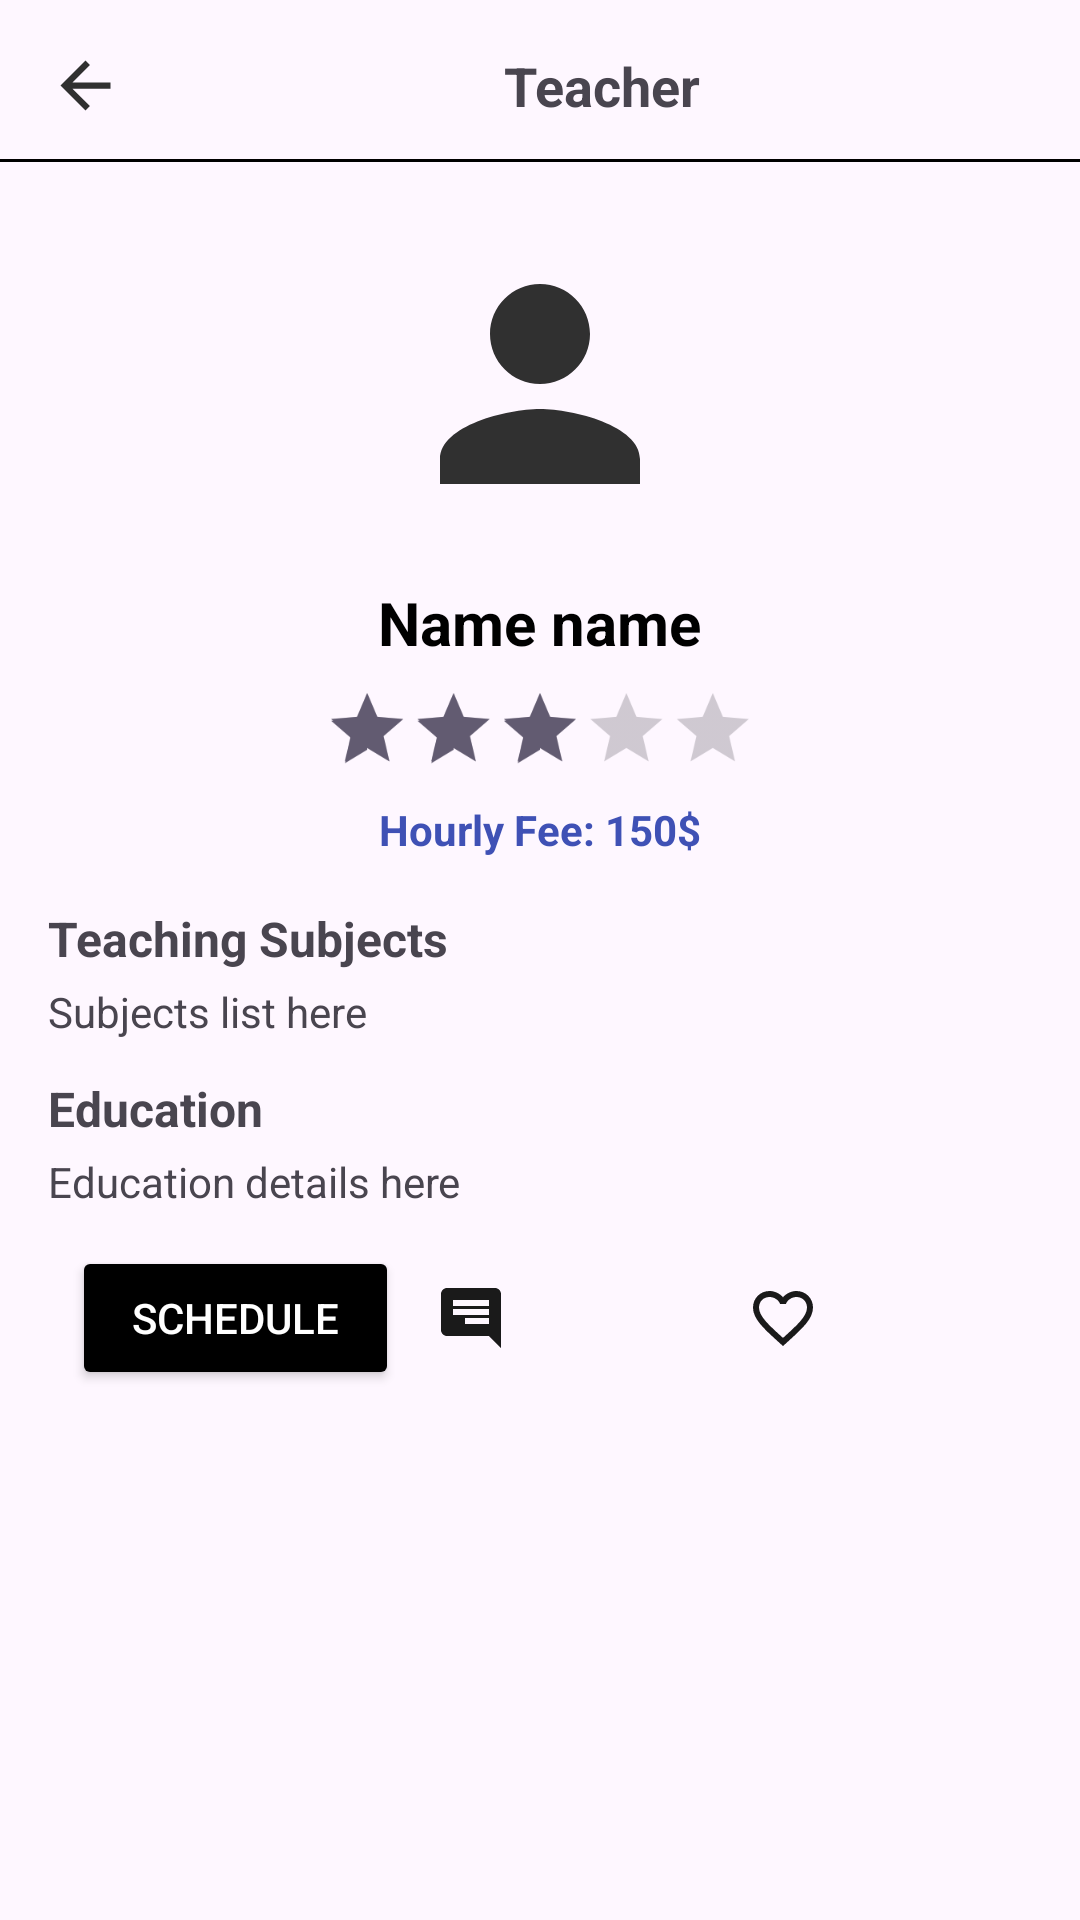

Layout XML and referenced resources for this Android screen:
<!-- AndroidManifest.xml: application theme Theme.Morim -->
<!-- res/layout/fragment_teacher.xml -->
<?xml version="1.0" encoding="utf-8"?>
<androidx.constraintlayout.widget.ConstraintLayout
    xmlns:android="http://schemas.android.com/apk/res/android"
    xmlns:app="http://schemas.android.com/apk/res-auto"
    xmlns:tools="http://schemas.android.com/tools"
    android:layout_width="match_parent"
    android:layout_height="match_parent">

    
    <ImageView
        android:id="@+id/backBtn"
        android:layout_width="25dp"
        android:layout_height="25dp"
        android:layout_margin="16dp"
        android:src="@drawable/baseline_arrow_back_24"
        app:layout_constraintStart_toStartOf="parent"
        app:layout_constraintTop_toTopOf="parent" />

    
    <TextView
        android:id="@+id/titleTeacher"
        android:layout_width="wrap_content"
        android:layout_height="wrap_content"
        android:text="Teacher"
        android:textStyle="bold"
        android:textSize="18sp"
        android:layout_marginTop="16dp"
        app:layout_constraintTop_toTopOf="parent"
        app:layout_constraintBottom_toBottomOf="@id/backBtn"
        app:layout_constraintStart_toEndOf="@id/backBtn"
        app:layout_constraintEnd_toEndOf="parent"
        app:layout_constraintHorizontal_bias="0.5" />

    
    <View
        android:id="@+id/sep"
        android:layout_width="0dp"
        android:layout_height="1dp"
        android:layout_marginTop="12dp"
        android:background="@color/black"
        app:layout_constraintTop_toBottomOf="@id/backBtn"
        app:layout_constraintStart_toStartOf="parent"
        app:layout_constraintEnd_toEndOf="parent" />

    
    <ScrollView
        android:layout_width="match_parent"
        android:layout_height="0dp"
        app:layout_constraintTop_toBottomOf="@id/sep"
        app:layout_constraintBottom_toBottomOf="parent"
        app:layout_constraintStart_toStartOf="parent"
        app:layout_constraintEnd_toEndOf="parent">

        <LinearLayout
            android:layout_width="match_parent"
            android:layout_height="wrap_content"
            android:orientation="vertical"
            android:padding="16dp">

            
            <com.google.android.material.imageview.ShapeableImageView
                android:id="@+id/ivTeacherItem"
                android:layout_width="100dp"
                android:layout_height="100dp"
                android:layout_gravity="center"
                android:layout_marginVertical="8dp"
                android:scaleType="centerCrop"
                android:src="@drawable/profile_ic"
                app:shapeAppearance="@style/ShapeAppearance.Material3.Corner.Full" />

            <TextView
                android:id="@+id/tvTeacherItemName"
                android:layout_width="wrap_content"
                android:layout_height="wrap_content"
                android:layout_gravity="center"
                android:text="Name name"
                android:textColor="@color/black"
                android:textSize="20sp"
                android:textStyle="bold"
                android:layout_marginTop="8dp"/>

            <RatingBar
                android:id="@+id/rbTeacherItem"
                style="@style/Widget.AppCompat.RatingBar.Indicator"
                android:layout_width="wrap_content"
                android:layout_height="wrap_content"
                android:layout_gravity="center"
                android:isIndicator="true"
                android:numStars="5"
                android:rating="3"
                android:scaleX="0.8"
                android:scaleY="0.8"
                android:stepSize="1.0"
                android:layout_marginTop="4dp" />

            
            <TextView
                android:id="@+id/tvPrice"
                android:layout_width="wrap_content"
                android:layout_height="wrap_content"
                android:layout_gravity="center"
                android:layout_marginTop="6dp"
                android:text="@string/hourly_fee_150"
                android:textColor="#3F51B5"
                android:textStyle="bold" />

            
            <TextView
                android:layout_width="match_parent"
                android:layout_height="wrap_content"
                android:text="Teaching Subjects"
                android:textStyle="bold"
                android:textSize="16sp"
                android:layout_marginTop="16dp"/>

            <TextView
                android:id="@+id/tvTeacherItemSubjects"
                android:layout_width="match_parent"
                android:layout_height="wrap_content"
                android:text="Subjects list here"
                android:textSize="14sp"
                android:layout_marginTop="4dp"/>

            
            <TextView
                android:layout_width="match_parent"
                android:layout_height="wrap_content"
                android:text="Education"
                android:textStyle="bold"
                android:textSize="16sp"
                android:layout_marginTop="12dp"/>

            <TextView
                android:id="@+id/tvTeacherItemEducation"
                android:layout_width="match_parent"
                android:layout_height="wrap_content"
                android:text="Education details here"
                android:textSize="14sp"
                android:layout_marginTop="4dp"/>

            
            <LinearLayout
                android:layout_width="match_parent"
                android:layout_height="wrap_content"
                android:gravity="end"
                android:orientation="horizontal"
                android:layoutDirection="rtl"
                android:paddingHorizontal="8dp"
                android:layout_marginTop="12dp">

                <ImageButton
                    android:id="@+id/btnFavorite"
                    android:layout_width="48dp"
                    android:layout_height="48dp"
                    android:layout_marginStart="8dp"
                    android:background="?attr/selectableItemBackgroundBorderless"
                    android:src="@drawable/ic_favorite"
                    app:tint="@color/black" />

                <ImageButton
                    android:id="@+id/btnCommentsList"
                    android:layout_width="40dp"
                    android:layout_height="40dp"
                    android:layout_marginStart="8dp"
                    android:background="?attr/selectableItemBackgroundBorderless"
                    android:scaleType="centerInside"
                    android:src="@drawable/star" />

                <ImageButton
                    android:id="@+id/btnChat"
                    android:layout_width="48dp"
                    android:layout_height="48dp"
                    android:layout_marginStart="8dp"
                    android:src="@drawable/chat"
                    android:background="?attr/selectableItemBackgroundBorderless"
                    app:tint="@color/black" />

                <Button
                    android:id="@+id/btnSchedule"
                    android:layout_width="wrap_content"
                    android:layout_height="wrap_content"
                    android:backgroundTint="@color/black"
                    android:drawableEnd="@drawable/baseline_calendar_month_24"
                    android:paddingHorizontal="20dp"
                    android:text="Schedule"
                    android:textAlignment="viewStart"
                    android:textColor="@android:color/white"
                    android:textSize="14sp" />
            </LinearLayout>
        </LinearLayout>
    </ScrollView>
</androidx.constraintlayout.widget.ConstraintLayout>
<!-- resources referenced by this layout -->
<resources>
  <color name="black">#FF000000</color>
  <!-- drawable baseline_arrow_back_24 (drawable) -->
  <vector android:alpha="0.9" android:autoMirrored="true"
      android:height="24dp" android:tint="#181818"
      android:viewportHeight="24" android:viewportWidth="24"
      android:width="24dp" xmlns:android="http://schemas.android.com/apk/res/android">
      <path android:fillColor="@android:color/white" android:pathData="M20,11H7.83l5.59,-5.59L12,4l-8,8 8,8 1.41,-1.41L7.83,13H20v-2z"/>
  </vector>
  <!-- drawable chat (drawable) -->
  <vector android:alpha="0.9" android:autoMirrored="true"
      android:height="24dp" android:tint="#181818"
      android:viewportHeight="24" android:viewportWidth="24"
      android:width="24dp" xmlns:android="http://schemas.android.com/apk/res/android">
      <path android:fillColor="@android:color/white" android:pathData="M20,2L4,2c-1.1,0 -1.99,0.9 -1.99,2L2,22l4,-4h14c1.1,0 2,-0.9 2,-2L22,4c0,-1.1 -0.9,-2 -2,-2zM6,9h12v2L6,11L6,9zM14,14L6,14v-2h8v2zM18,8L6,8L6,6h12v2z"/>
  </vector>
  <!-- drawable ic_favorite (drawable) -->
  <vector android:alpha="0.9" android:height="24dp" android:tint="#181818"
      android:viewportHeight="24" android:viewportWidth="24"
      android:width="24dp" xmlns:android="http://schemas.android.com/apk/res/android">
      <path android:fillColor="@android:color/white" android:pathData="M16.5,3c-1.74,0 -3.41,0.81 -4.5,2.09C10.91,3.81 9.24,3 7.5,3 4.42,3 2,5.42 2,8.5c0,3.78 3.4,6.86 8.55,11.54L12,21.35l1.45,-1.32C18.6,15.36 22,12.28 22,8.5 22,5.42 19.58,3 16.5,3zM12.1,18.55l-0.1,0.1 -0.1,-0.1C7.14,14.24 4,11.39 4,8.5 4,6.5 5.5,5 7.5,5c1.54,0 3.04,0.99 3.57,2.36h1.87C13.46,5.99 14.96,5 16.5,5c2,0 3.5,1.5 3.5,3.5 0,2.89 -3.14,5.74 -7.9,10.05z"/>
  </vector>
  <!-- drawable profile_ic (drawable) -->
  <vector android:alpha="0.9" android:height="24dp" android:tint="#181818"
      android:viewportHeight="24" android:viewportWidth="24"
      android:width="24dp" xmlns:android="http://schemas.android.com/apk/res/android">
      <path android:fillColor="@android:color/white" android:pathData="M12,12c2.21,0 4,-1.79 4,-4s-1.79,-4 -4,-4 -4,1.79 -4,4 1.79,4 4,4zM12,14c-2.67,0 -8,1.34 -8,4v2h16v-2c0,-2.66 -5.33,-4 -8,-4z"/>
  </vector>
  <string name="hourly_fee_150">Hourly Fee: 150$</string>
  <style name="Theme.Morim" parent="Base.Theme.Morim" />
  <style name="Base.Theme.Morim" parent="Theme.Material3.DayNight">
          
          
      </style>
</resources>
